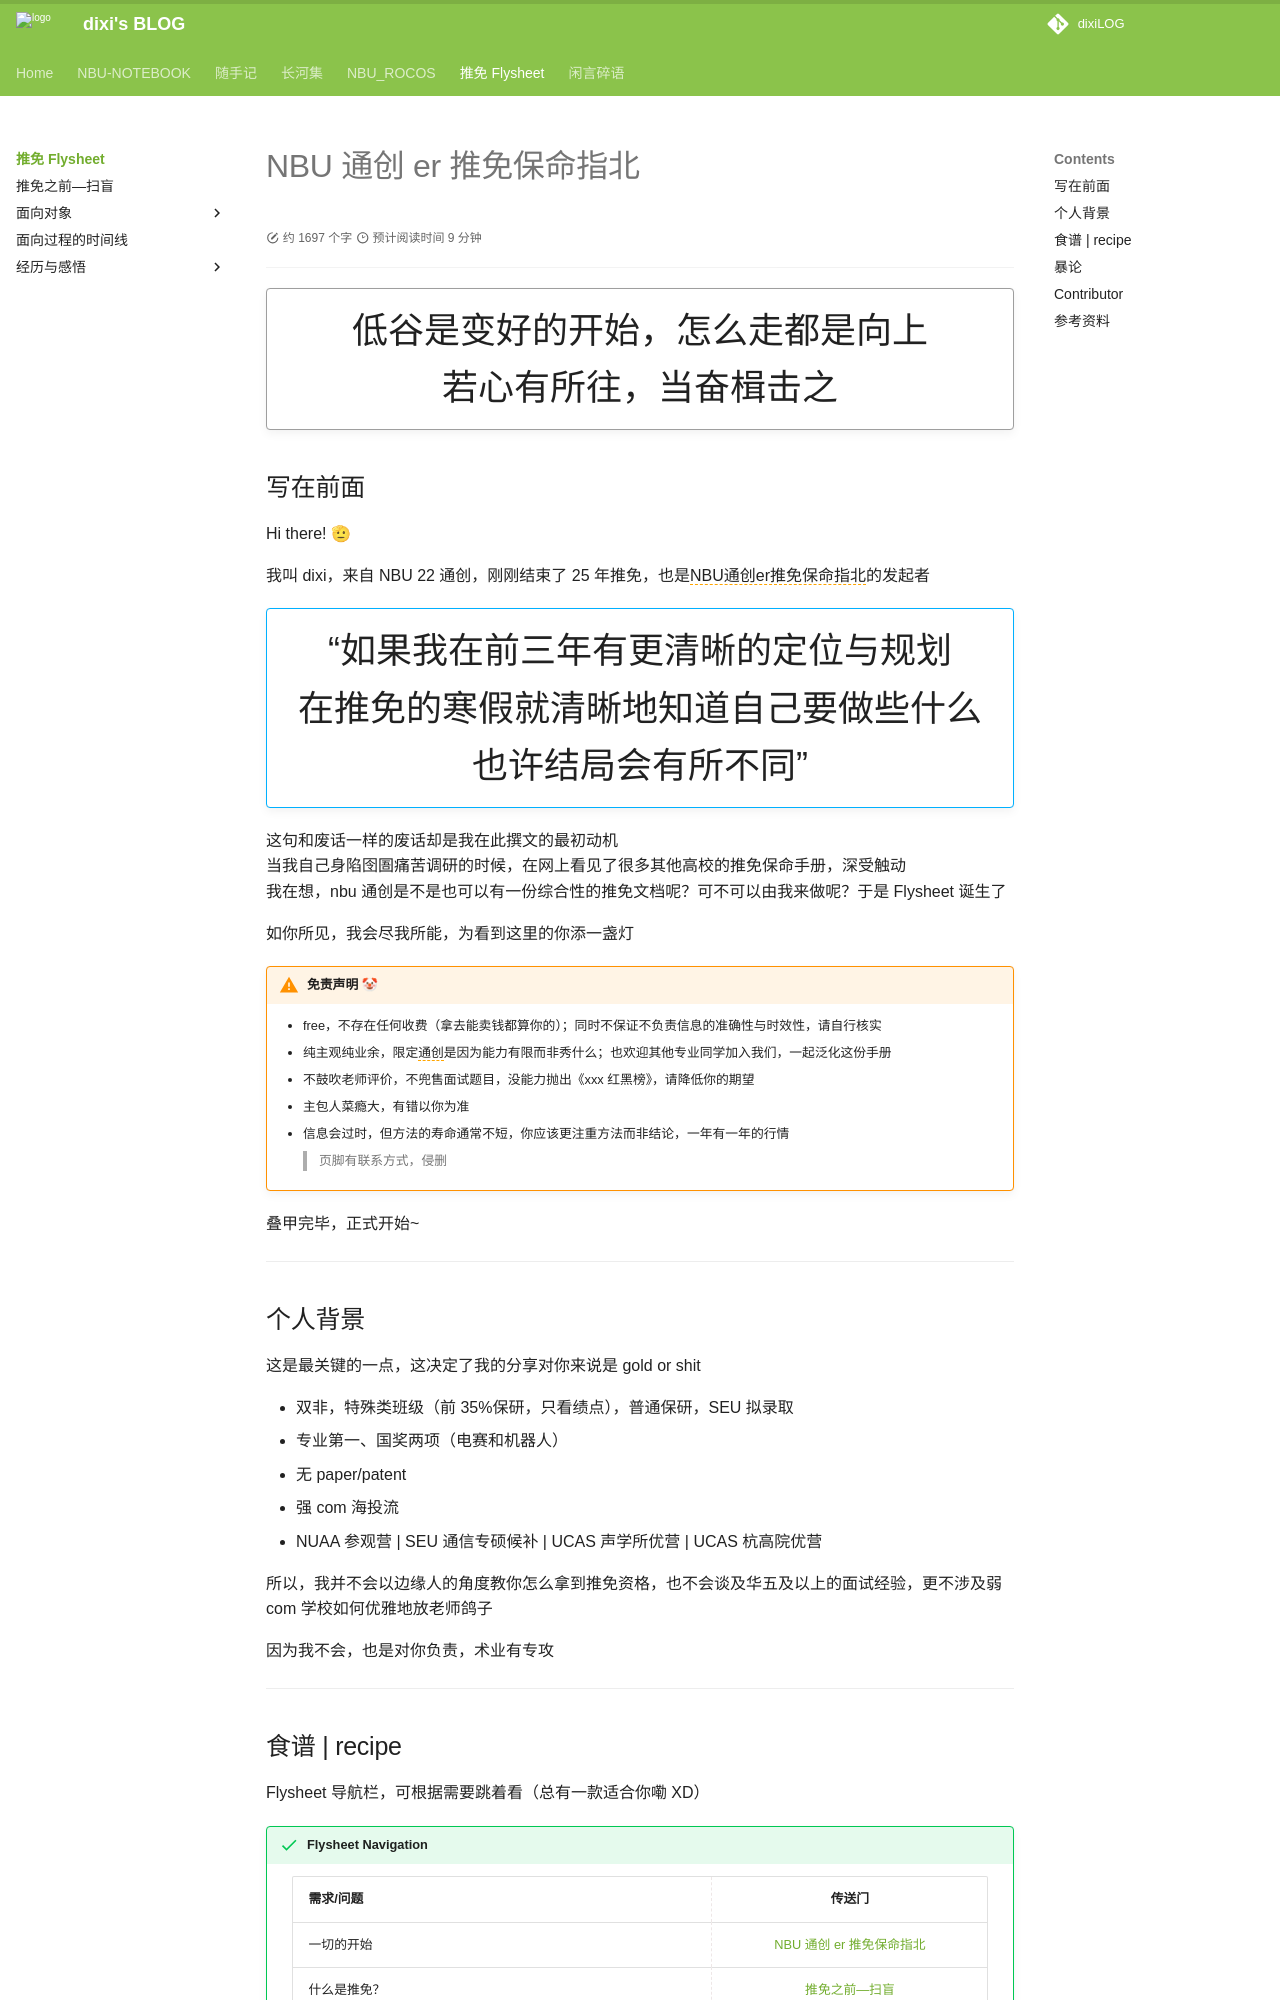

repository: dixiLOG/dixiLOG.github.io · page: Flysheet/index.html · generator: mkdocs

# NBU 通创 er 推免保命指北

<div id="progress-container">
  <div id="progress-bar"> </div>
</div>


!!! quote ""
    <center>
        <div class="xszt"> 低谷是变好的开始，怎么走都是向上 </div>
        <div class="xszt"> 若心有所往，当奋楫击之 </div>
    </center>

## 写在前面


Hi there! 🫡

我叫 dixi，来自 NBU 22 通创，刚刚结束了 25 年推免，也是<span style="border-bottom: 1.5px dashed orange;">NBU通创er推免保命指北</span>的发起者


!!! abstract ""
    <center>
        <div class="yyzt">“如果我在前三年有更清晰的定位与规划<br>在推免的寒假就清晰地知道自己要做些什么<br>也许结局会有所不同”</div> 
    </center>  


这句和废话一样的废话却是我在此撰文的最初动机  
当我自己身陷囹圄痛苦调研的时候，在网上看见了很多其他高校的推免保命手册，深受触动  
我在想，nbu 通创是不是也可以有一份综合性的推免文档呢？可不可以由我来做呢？于是 Flysheet 诞生了

如你所见，我会尽我所能，为看到这里的你添一盏灯

!!! warning "免责声明 🤡"

    - free，不存在任何收费（拿去能卖钱都算你的）；同时不保证不负责信息的准确性与时效性，请自行核实  
    - 纯主观纯业余，限定<span style="border-bottom: 1.5px dashed orange;">通创</span>是因为能力有限而非秀什么；也欢迎其他专业同学加入我们，一起泛化这份手册  
    - 不鼓吹老师评价，不兜售面试题目，没能力抛出《xxx 红黑榜》，请降低你的期望  
    - 主包人菜瘾大，有错以你为准  
    - 信息会过时，但方法的寿命通常不短，你应该更注重方法而非结论，一年有一年的行情  
    > 页脚有联系方式，侵删

叠甲完毕，正式开始~


***


## 个人背景

这是最关键的一点，这决定了我的分享对你来说是 gold or shit

- 双非，特殊类班级（前 35%保研，只看绩点），普通保研，SEU 拟录取  
- 专业第一、国奖两项（电赛和机器人）  
- 无 paper/patent  
- 强 com 海投流  
- NUAA 参观营 | SEU 通信专硕候补 | UCAS 声学所优营 | UCAS 杭高院优营  

所以，我并不会以边缘人的角度教你怎么拿到推免资格，也不会谈及华五及以上的面试经验，更不涉及弱 com 学校如何优雅地放老师鸽子

因为我不会，也是对你负责，术业有专攻


***

## 食谱 | recipe

Flysheet 导航栏，可根据需要跳着看（总有一款适合你嘞 XD）

!!! success "Flysheet Navigation"

    <div class="col-sep-1" markdown="1">
    <center>

    | 需求/问题 | 传送门 |
    |:---|:---:|
    |一切的开始|[NBU 通创 er 推免保命指北](https://dixilog.github.io/Flysheet/)|
    |什么是推免？<br> 推免的大致流程？ <br> 0854 是啥（研究生教育学科及其学科评估）？<br> 一些神秘缩写？ |[推免之前—扫盲](https://dixilog.github.io/Flysheet/the1stLesson/)|
    |如何量化定位？<br> 往年通创直系推免升学去向？ <br> dixi 填了啥院校？ |[面向对象—自我定位](https://dixilog.github.io/Flysheet/%E9%9D%A2%E5%90%91%E5%AF%B9%E8%B1%A1/01self_locate/)|
    |如何获取院校 bg？我需要了解到多深（学校/学院/课题大组/小组）？<br> 如何建立适合自己的院校评价体系？有哪些评价因子？<br/>最基本的院校投递策略？  |[面向对象—院校选择](https://dixilog.github.io/Flysheet/%E9%9D%A2%E5%90%91%E5%AF%B9%E8%B1%A1/02college_choose/)|
    |怎样的老师最适合自己？<br> 如何获悉老师信息？ <br> 怎么联系老师？啥时候联系？ |[面向对象—导师选择](https://dixilog.github.io/Flysheet/%E9%9D%A2%E5%90%91%E5%AF%B9%E8%B1%A1/03tutor_choose/)|
    | 辣么多学校，怎么保证消息不错过？ <br> 网站搜完就没，文件满盘乱飞，如何无痛收纳资源？ <br> 报名材料有哪些？模板？ <br> 报名系统长啥样？ |[面向对象—信息收纳、材料准备与系统填报](https://dixilog.github.io/Flysheet/%E9%9D%A2%E5%90%91%E5%AF%B9%E8%B1%A1/04info_material_system/)|
    |简历、PPT、自我介绍等文书咋准备？<br> 一些面试经验 |[面向对象—文书与面试准备](https://dixilog.github.io/Flysheet/%E9%9D%A2%E5%90%91%E5%AF%B9%E8%B1%A1/05review_exp/)|
    |焊板子锡丝闻多了，让我们幻想一个完美的推免节奏... |[面向过程的时间线](https://dixilog.github.io/Flysheet/timeline/)|
    |老登（们）的金币 |[经历与感悟](https://dixilog.github.io/Flysheet/tourFeel/01hzl/)|
    
    </center>
    </div>

***
